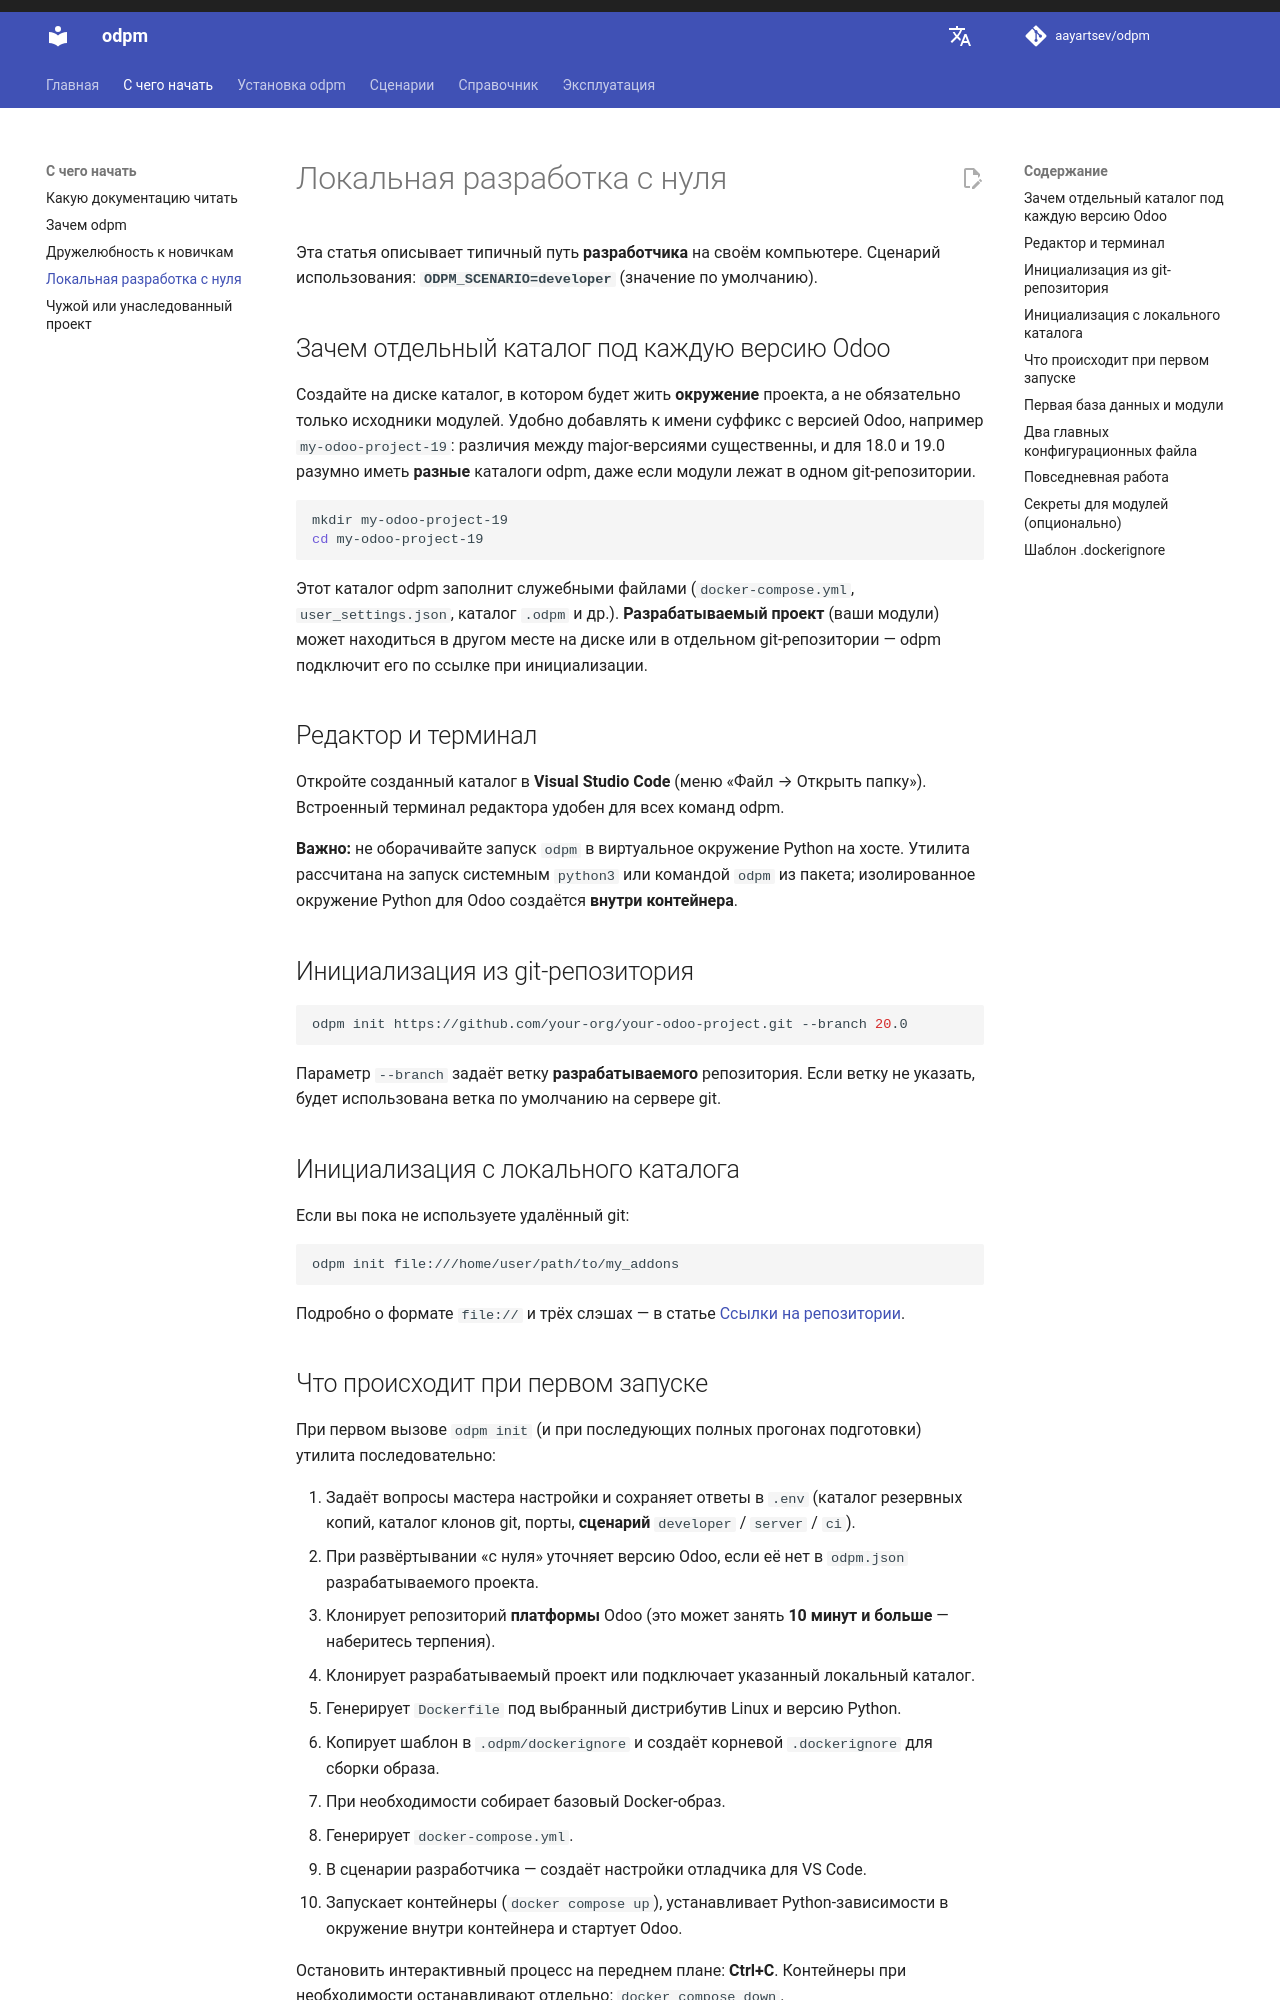

repository: aayartsev/odpm · page: dev/getting-started/local-dev-from-scratch/index.html · generator: mkdocs

# Локальная разработка с нуля

Эта статья описывает типичный путь **разработчика** на своём компьютере. Сценарий использования: **`ODPM_SCENARIO=developer`** (значение по умолчанию).

## Зачем отдельный каталог под каждую версию Odoo

Создайте на диске каталог, в котором будет жить **окружение** проекта, а не обязательно только исходники модулей. Удобно добавлять к имени суффикс с версией Odoo, например `my-odoo-project-19`: различия между major-версиями существенны, и для 18.0 и 19.0 разумно иметь **разные** каталоги odpm, даже если модули лежат в одном git-репозитории.

```bash
mkdir my-odoo-project-19
cd my-odoo-project-19
```

Этот каталог odpm заполнит служебными файлами (`docker-compose.yml`, `user_settings.json`, каталог `.odpm` и др.). **Разрабатываемый проект** (ваши модули) может находиться в другом месте на диске или в отдельном git-репозитории — odpm подключит его по ссылке при инициализации.

## Редактор и терминал

Откройте созданный каталог в **Visual Studio Code** (меню «Файл → Открыть папку»). Встроенный терминал редактора удобен для всех команд odpm.

**Важно:** не оборачивайте запуск `odpm` в виртуальное окружение Python на хосте. Утилита рассчитана на запуск системным `python3` или командой `odpm` из пакета; изолированное окружение Python для Odoo создаётся **внутри контейнера**.

## Инициализация из git-репозитория

```bash
odpm --init https://github.com/your-org/your-odoo-project.git --branch 20.0
```

Параметр `--branch` задаёт ветку **разрабатываемого** репозитория. Если ветку не указать, будет использована ветка по умолчанию на сервере git.

## Инициализация с локального каталога

Если вы пока не используете удалённый git:

```bash
odpm --init file:///home/user/path/to/my_addons
```

Подробно о формате `file://` и трёх слэшах — в статье [Ссылки на репозитории](../reference/git-links.md).
